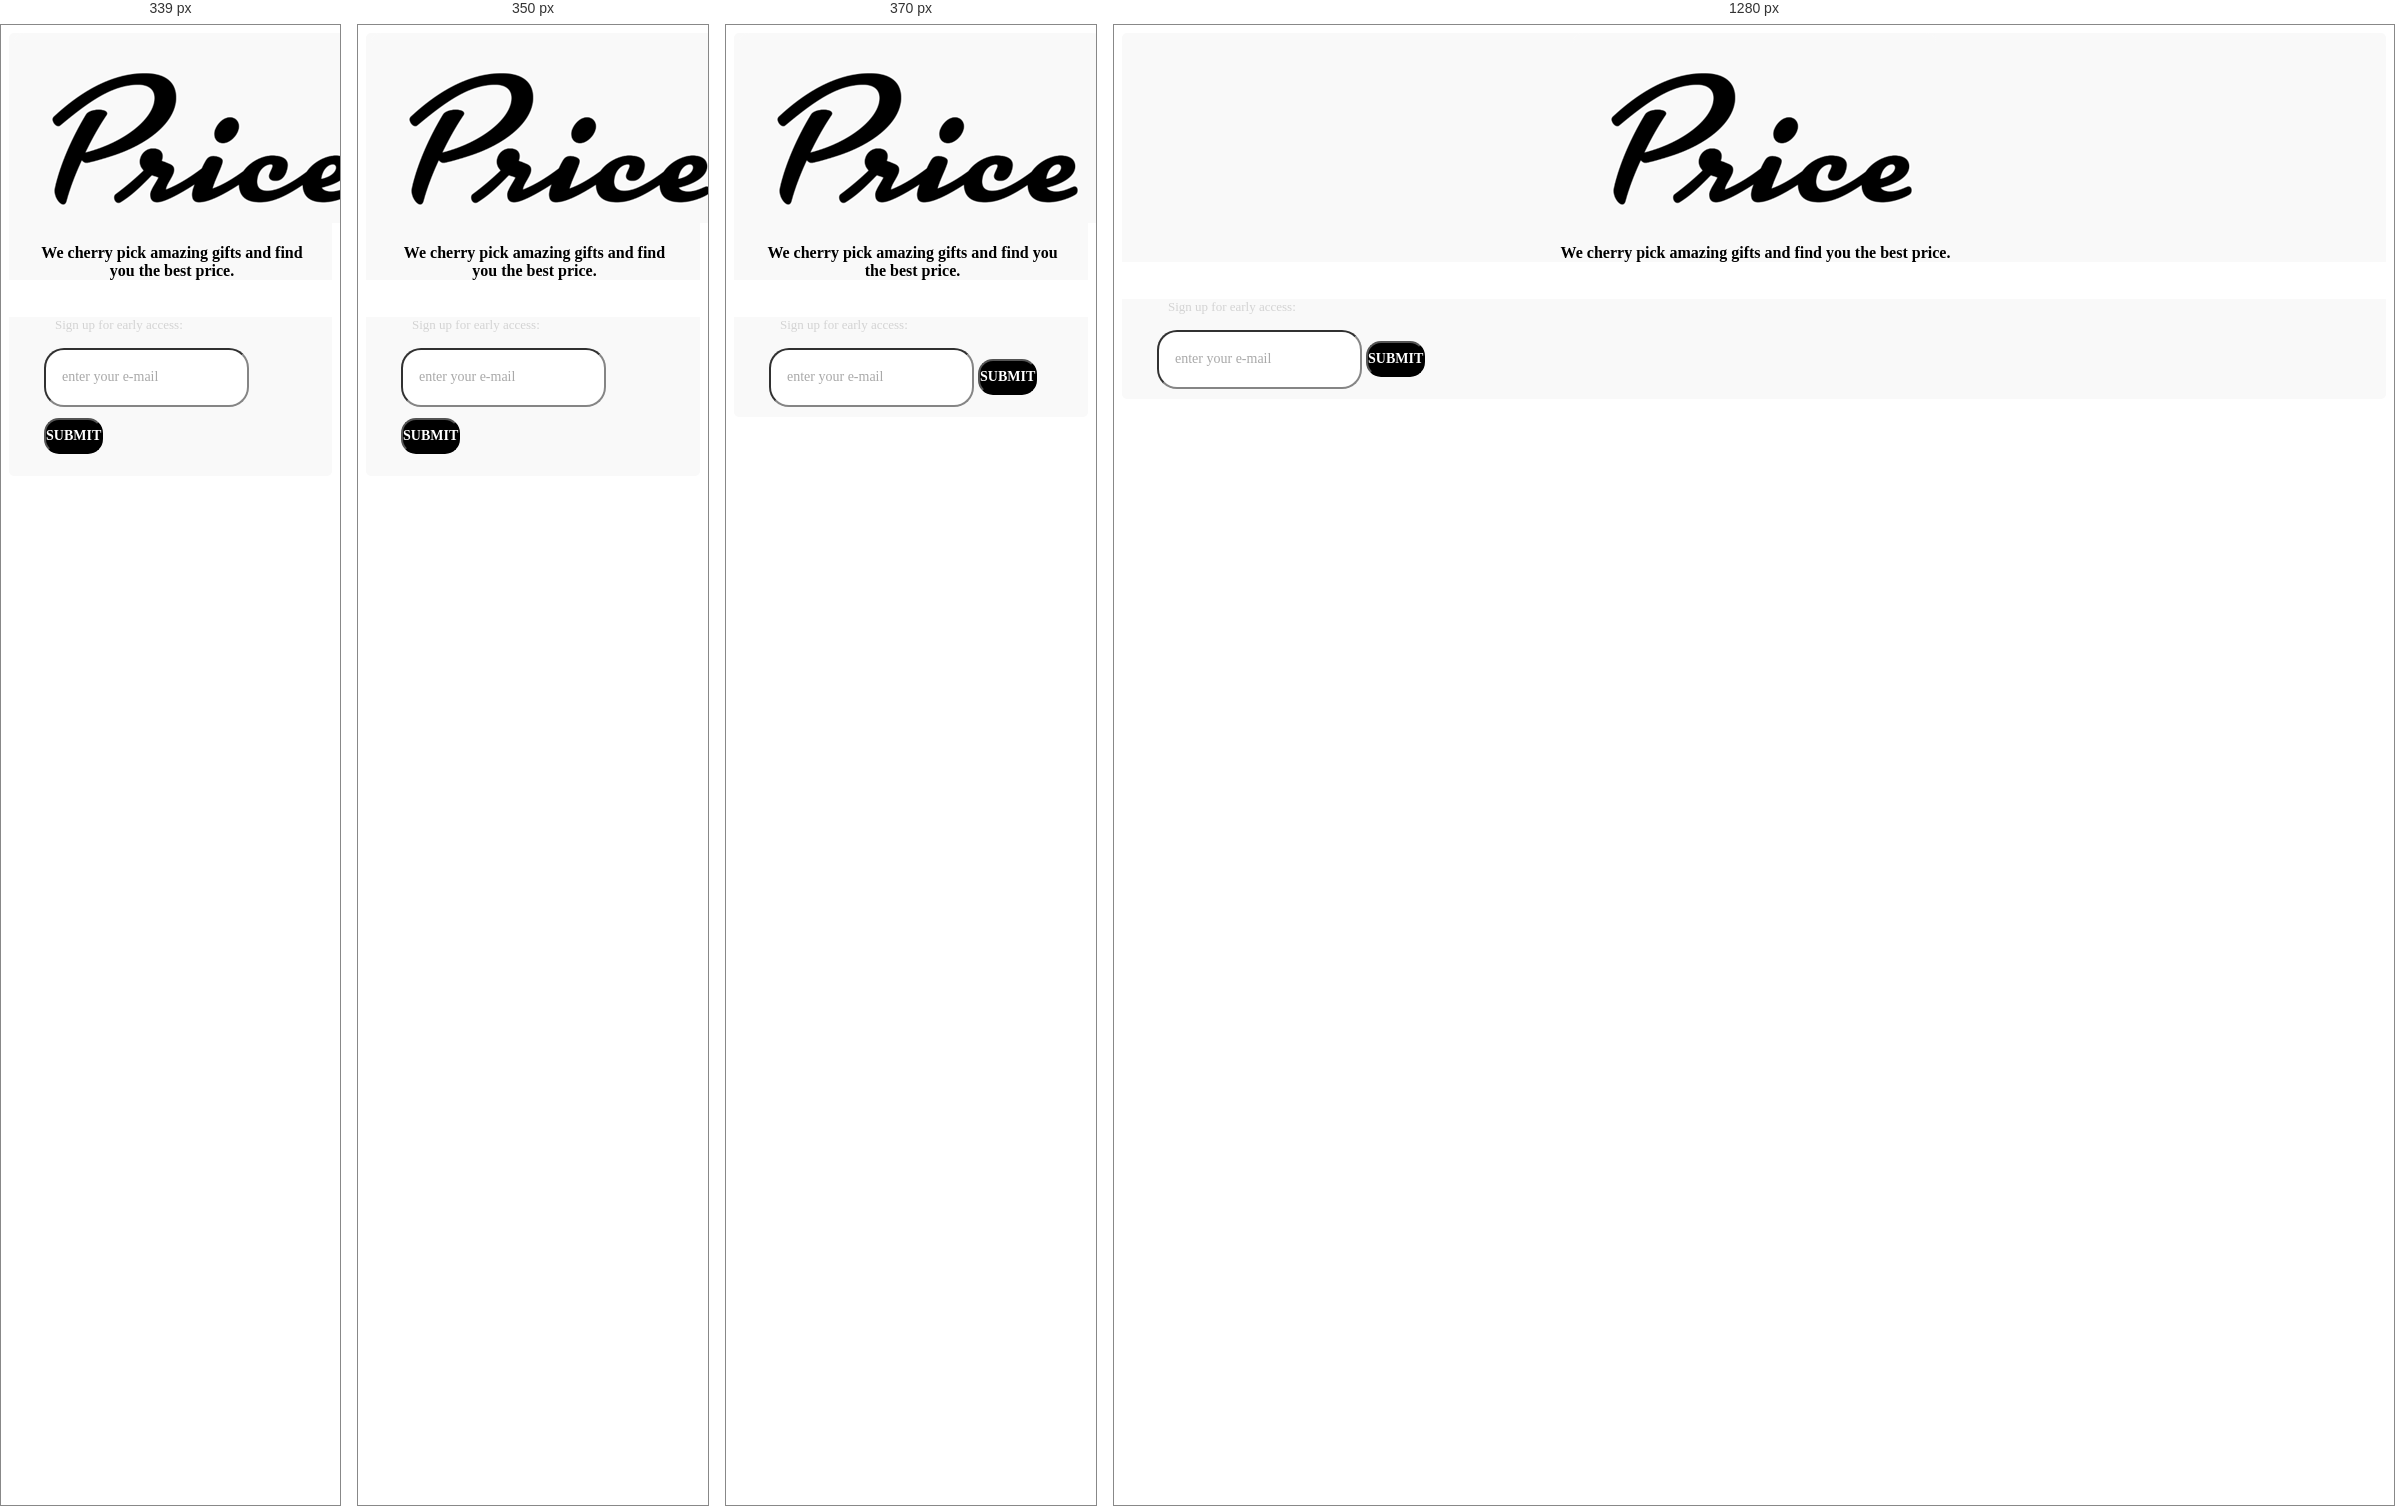
Rendered at 339 px, 350 px, 370 px and 1280 px, left to right.

<!-- file: sign_Up Page.html -->
<!DOCTYPE html>
<html lang=en>

<head>
    <title>Sign Up Page</title>
    <meta name="viewport" content="width=device-width, initial-scale=1.0, maximum-scale=1, user-scalable=no">
    <link href="css/bootstrap.min.css" rel="stylesheet">
    <link href="css/styles.css" rel="stylesheet">
</head>

<body>
    <div class="container-fluid background_img">
        <div class="row login-bg-top-margin">
            <div class="col-xs-1">
            </div>
            <div class="col-xs-10 logo-bg">
                <img src="./assets/img/price.png" class="img-responsive price-logo">
                <p class="tagline">We cherry pick amazing gifts and find you the best price. </p>
            </div>
        </div>
        <div class="row">
            <div class="col-xs-1">
            </div>
            <div class="col-xs-10 sign-up-bg">
                <p class="sign-up-text">Sign up for early access:</p>
                <form role="form">
                    <div class="form-group placeholder-top-margin">
                        <input type="email" class="form-control text-color placeholder-setting" placeholder="enter your e-mail">
                        <button class="btn btn-block submit-button" type="button">SUBMIT</button>
                    </div>
                </form>
            </div>
            <div class="col-xs-1">
            </div>
        </div>
    </div>
    <script type="text/javascript" src="js/lib/jquery/jquery.min.js"></script>
    <script type="text/javascript" src="js/lib/bootstrap/bootstrap.min.js"></script>
</body>

</html>


/* @media block from css/styles.css */
@media only screen and (max-width: 280px) {
	.open>.scrollable-menu-cart  {
	   margin-left:-66px;
	  }
	  
	  .scrollable-menu-filter  {
		min-width:auto;
	  width:230%;
	}

	.scrollable-menu-profile  {
		min-width:auto;
	  width:260%;
	}

	.open>.scrollable-menu-filter  {
	   margin-left:-14px;
	  }

	.open>.scrollable-menu-profile  {
	   margin-left:-29px;
	  }
	}

/* @media block from css/styles.css */
@media only screen and (min-width: 281px) and (max-width: 300px) {
	.open>.scrollable-menu-cart  {
	   margin-left:-70px;
	  }
	  
	  .scrollable-menu-filter  {
		min-width:auto;
	  width:230%;
	}

	.scrollable-menu-profile  {
		min-width:auto;
	  width:260%;
	}

	.open>.scrollable-menu-filter  {
	   margin-left:-18px;
	  }

	.open>.scrollable-menu-profile  {
	   margin-left:-34px;
	  }
	 }

/* @media block from css/styles.css */
@media only screen and (min-width: 301px) and (max-width: 320px) {
	.open>.scrollable-menu-cart  {
	   margin-left:-73px;
	  }
	  
	 .scrollable-menu-filter  {
		min-width:auto;
	  width:240%;
	}

	.scrollable-menu-profile  {
		min-width:auto;
	  width:270%;
	}

	.open>.scrollable-menu-filter  {
	   margin-left:-22px;
	  }

	.open>.scrollable-menu-profile  {
	   margin-left:-45px;
	  }
	 }

/* @media block from css/styles.css */
@media only screen and (min-width: 321px) and (max-width: 340px) {
	.open>.scrollable-menu-cart  {
	   margin-left:-76px;
	  }
	  
	  .scrollable-menu-filter  {
		min-width:auto;
	  width:240%;
	}

	.scrollable-menu-profile  {
		min-width:auto;
	  width:270%;
	}

	.open>.scrollable-menu-filter  {
	   margin-left:-25px;
	  }

	.open>.scrollable-menu-profile  {
	   margin-left:-52px;
	  }
	 }

/* @media block from css/styles.css */
@media only screen and (min-width: 341px) and (max-width: 360px) {
	.open>.scrollable-menu-cart  {
	   margin-left:-80px;
	  }
	  
	  .scrollable-menu-filter  {
		min-width:auto;
	  width:250%;
	}

	.scrollable-menu-profile  {
		min-width:auto;
	  width:280%;
	}

	.open>.scrollable-menu-filter  {
	   margin-left:-31px;
	  }

	.open>.scrollable-menu-profile  {
	   margin-left:-62px;
	  }
	 }

/* @media block from css/styles.css */
@media only screen and (min-width: 361px) and (max-width: 380px) {
	.open>.scrollable-menu-cart  {
	   margin-left:-84px;
	  }
	  
	  .scrollable-menu-filter  {
		min-width:auto;
	  width:240%;
	}

	.scrollable-menu-profile  {
		min-width:auto;
	  width:270%;
	}

	.open>.scrollable-menu-filter  {
	   margin-left:-31px;
	  }

	.open>.scrollable-menu-profile  {
	   margin-left:-65px;
	  }
	 }

/* @media block from css/styles.css */
@media only screen and (min-width: 381px) and (max-width: 400px) {
	.open>.scrollable-menu-cart  {
	   margin-left:-88px;
	  }
	  
	  .scrollable-menu-filter  {
		min-width:auto;
	  width:240%;
	}

	.scrollable-menu-profile  {
		min-width:auto;
	  width:270%;
	}

	.open>.scrollable-menu-filter  {
	   margin-left:-34px;
	  }

	.open>.scrollable-menu-profile  {
	   margin-left:-72px;
	  }
	 }

/* @media block from css/styles.css */
@media only screen and (min-width: 401px) and (max-width: 420px) {
	.open>.scrollable-menu-cart  {
	   margin-left:-92px;
	  }
	  
	  .scrollable-menu-filter  {
		min-width:auto;
	  width:235%;
	}

	.scrollable-menu-profile  {
		min-width:auto;
	  width:265%;
	}

	.open>.scrollable-menu-filter  {
	   margin-left:-34px;
	  }

	.open>.scrollable-menu-profile  {
	   margin-left:-76px;
	  }
	 }

/* @media block from css/styles.css */
@media only screen and (min-width: 421px) and (max-width: 440px) {
	.open>.scrollable-menu-cart  {
	   margin-left:-96px;
	  }
	  
	  .scrollable-menu-filter  {
		min-width:auto;
	  width:235%;
	}

	.scrollable-menu-profile  {
		min-width:auto;
	  width:255%;
	}

	.open>.scrollable-menu-filter  {
	   margin-left:-36px;
	  }

	.open>.scrollable-menu-profile  {
	   margin-left:-76px;
	  }
	 }

/* @media block from css/styles.css */
@media only screen and (min-width: 441px) and (max-width: 460px) {
	.open>.scrollable-menu-cart  {
	   margin-left:-100px;
	  }
	  
	  .scrollable-menu-filter  {
		min-width:auto;
	  width:235%;
	}

	.scrollable-menu-profile  {
		min-width:auto;
	  width:255%;
	}

	.open>.scrollable-menu-filter  {
	   margin-left:-39px;
	  }

	.open>.scrollable-menu-profile  {
	   margin-left:-82px;
	  }
	 }

/* @media block from css/styles.css */
@media only screen and (min-width: 461px) and (max-width: 480px) {
	.open>.scrollable-menu-cart  {
	   margin-left:-104px;
	  }
	 
	 .scrollable-menu-filter  {
		min-width:auto;
	  width:230%;
	}

	.scrollable-menu-profile  {
		min-width:auto;
	  width:250%;
	}

	.open>.scrollable-menu-filter  {
	   margin-left:-40px;
	  }

	.open>.scrollable-menu-profile  {
	   margin-left:-85px;
	  }
	 }

/* @media block from css/styles.css */
@media only screen and (min-width: 481px) and (max-width: 500px) {
	.open>.scrollable-menu-cart  {
	   margin-left:-108px;
	  }
	  
	 .scrollable-menu-filter  {
		min-width:auto;
	  width:230%;
	}

	.scrollable-menu-profile  {
		min-width:auto;
	  width:250%;
	}

	.open>.scrollable-menu-filter  {
	   margin-left:-43px;
	  }

	.open>.scrollable-menu-profile  {
	   margin-left:-91px;
	  }
	  
	 }

/* @media block from css/styles.css */
@media only screen and (min-width: 501px) and (max-width: 520px) {
	.open>.scrollable-menu-cart  {
	   margin-left:-112px;
	  }
	  
	  .scrollable-menu-filter  {
		min-width:auto;
	  width:220%;
	}

	.scrollable-menu-profile  {
		min-width:auto;
	  width:240%;
	}

	.open>.scrollable-menu-filter  {
	   margin-left:-42px;
	  }

	.open>.scrollable-menu-profile  {
	   margin-left:-90px;
	  }
	 }

/* @media block from css/styles.css */
@media only screen and (min-width: 521px) and (max-width: 540px) {
	.open>.scrollable-menu-cart  {
	   margin-left:-116px;
	  }
	  
	  .scrollable-menu-filter  {
		min-width:auto;
	  width:220%;
	}

	.scrollable-menu-profile  {
		min-width:auto;
	  width:230%;
	}

	.open>.scrollable-menu-filter  {
	   margin-left:-45px;
	  }

	.open>.scrollable-menu-profile  {
	   margin-left:-87px;
	  }
	 }

/* @media block from css/styles.css */
@media only screen and (min-width: 541px) and (max-width: 560px) {
	.open>.scrollable-menu-cart  {
	   margin-left:-120px;
	  }
	  
	 .scrollable-menu-filter  {
		min-width:auto;
	  width:200%;
	}

	.scrollable-menu-profile  {
		min-width:auto;
	  width:220%;
	}

	.open>.scrollable-menu-filter  {
	   margin-left:-39px;
	  }

	.open>.scrollable-menu-profile  {
	   margin-left:-84px;
	  }
	 }

/* @media block from css/styles.css */
@media only screen and (min-width: 561px) and (max-width: 580px) {
	.open>.scrollable-menu-cart  {
	   margin-left:-124px;
	  }
	  
	 .scrollable-menu-filter  {
		min-width:auto;
	  width:190%;
	}

	.scrollable-menu-profile  {
		min-width:auto;
	  width:200%;
	}

	.open>.scrollable-menu-filter  {
	   margin-left:-37px;
	  }

	.open>.scrollable-menu-profile  {
	   margin-left:-72px;
	  }
	 }

/* @media block from css/styles.css */
@media only screen and (min-width: 581px) and (max-width: 600px) {
	.open>.scrollable-menu-cart  {
	   margin-left:-128px;
	  }
	 
	 .scrollable-menu-filter  {
		min-width:auto;
	  width:180%;
	}

	.scrollable-menu-profile  {
		min-width:auto;
	  width:190%;
	}

	.open>.scrollable-menu-filter  {
	   margin-left:-35px;
	  }

	.open>.scrollable-menu-profile  {
	   margin-left:-68px;
	  }
	 }

/* @media block from css/styles.css */
@media only screen and (min-width: 601px) and (max-width: 620px) {
	.open>.scrollable-menu-cart  {
	   margin-left:-132px;
	  }
	 
	 .scrollable-menu-filter  {
		min-width:auto;
	  width:180%;
	}

	.scrollable-menu-profile  {
		min-width:auto;
	  width:190%;
	}

	.open>.scrollable-menu-filter  {
	   margin-left:-37px;
	  }

	.open>.scrollable-menu-profile  {
	   margin-left:-71px;
	  }
	 }

/* @media block from css/styles.css */
@media only screen and (min-width: 621px) and (max-width: 640px) {
	.open>.scrollable-menu-cart  {
	   margin-left:-136px;
	  }
	  
	 .scrollable-menu-filter  {
		min-width:auto;
	  width:170%;
	}

	.scrollable-menu-profile  {
		min-width:auto;
	  width:180%;
	}

	.open>.scrollable-menu-filter  {
	   margin-left:-33px;
	  }

	.open>.scrollable-menu-profile  {
	   margin-left:-64px;
	  }
	 }

/* @media block from css/styles.css */
@media only screen and (min-width: 641px) and (max-width: 660px) {
	.open>.scrollable-menu-cart  {
	   margin-left:-140px;
	  }
	  
	  .scrollable-menu-filter  {
		min-width:auto;
	  width:170%;
	}

	.scrollable-menu-profile  {
		min-width:auto;
	  width:180%;
	}

	.open>.scrollable-menu-filter  {
	   margin-left:-36px;
	  }

	.open>.scrollable-menu-profile  {
	   margin-left:-68px;
	  }
	 }

/* @media block from css/styles.css */
@media only screen and (min-width: 661px) and (max-width: 680px) {
	.open>.scrollable-menu-cart  {
	   margin-left:-144px;
	  }
	  
	   .scrollable-menu-filter  {
		min-width:auto;
	  width:160%;
	}

	.scrollable-menu-profile  {
		min-width:auto;
	  width:160%;
	}

	.open>.scrollable-menu-filter  {
	   margin-left:-31px;
	  }

	.open>.scrollable-menu-profile  {
	   margin-left:-50px;
	  }
	 }

/* @media block from css/styles.css */
@media only screen and (min-width: 681px) and (max-width: 700px) {
	.open>.scrollable-menu-cart  {
	   margin-left:-148px;
	  }
	  
	  .scrollable-menu-filter  {
		min-width:auto;
	  width:150%;
	}

	.scrollable-menu-profile  {
		min-width:auto;
	  width:150%;
	}

	.open>.scrollable-menu-filter  {
	   margin-left:-27px;
	  }

	.open>.scrollable-menu-profile  {
	   margin-left:-41px;
	  }
	 }

/* @media block from css/styles.css */
@media only screen and (min-width: 701px) and (max-width: 720px) {
	.open>.scrollable-menu-cart  {
	   margin-left:-152px;
	  }
	  
	  .scrollable-menu-filter  {
		min-width:auto;
	  width:140%;
	}

	.scrollable-menu-profile  {
		min-width:auto;
	  width:140%;
	}

	.open>.scrollable-menu-filter  {
	   margin-left:-22px;
	  }

	.open>.scrollable-menu-profile  {
	   margin-left:-32px;
	  }
	 }

/* @media block from css/styles.css */
@media only screen and (min-width: 721px) and (max-width: 740px) {
	.open>.scrollable-menu-cart  {
	   margin-left:-156px;
	  }
	  
	  .scrollable-menu-filter  {
		min-width:auto;
	  width:130%;
	}

	.scrollable-menu-profile  {
		min-width:auto;
	  width:140%;
	}

	.open>.scrollable-menu-filter  {
	   margin-left:-17px;
	  }

	.open>.scrollable-menu-profile  {
	   margin-left:-33px;
	  }
	 }

/* @media block from css/styles.css */
@media only screen and (min-width: 741px) and (max-width: 760px) {
	.open>.scrollable-menu-cart  {
	   margin-left:-160px;
	  }
	  
	  .scrollable-menu-filter  {
		min-width:auto;
	  width:120%;
	}

	.scrollable-menu-profile  {
		min-width:auto;
	  width:130%;
	}

	.open>.scrollable-menu-filter  {
	   margin-left:-11px;
	  }

	.open>.scrollable-menu-profile  {
	   margin-left:-23px;
	  }
	  
	 }

/* @media block from css/styles.css */
@media only screen and (min-width: 761px) and (max-width: 780px) {
	.open>.scrollable-menu-cart  {
	   margin-left:-164px;
	  }
	  
	  .scrollable-menu-filter  {
		min-width:auto;
	  width:120%;
	}

	.scrollable-menu-profile  {
		min-width:auto;
	  width:130%;
	}

	.open>.scrollable-menu-filter  {
	   margin-left:-12px;
	  }

	.open>.scrollable-menu-profile  {
	   margin-left:-24px;
	  }
	 }

/* @media block from css/styles.css */
@media only screen and (max-width: 780px) {
	  .scrollable-menu-color  {
	   min-width:auto;
	  width:45px ;
	  margin-left:-5px;
	  height:auto ;
	  max-height:284px ;
	  overflow-x: hidden;
	}
	}